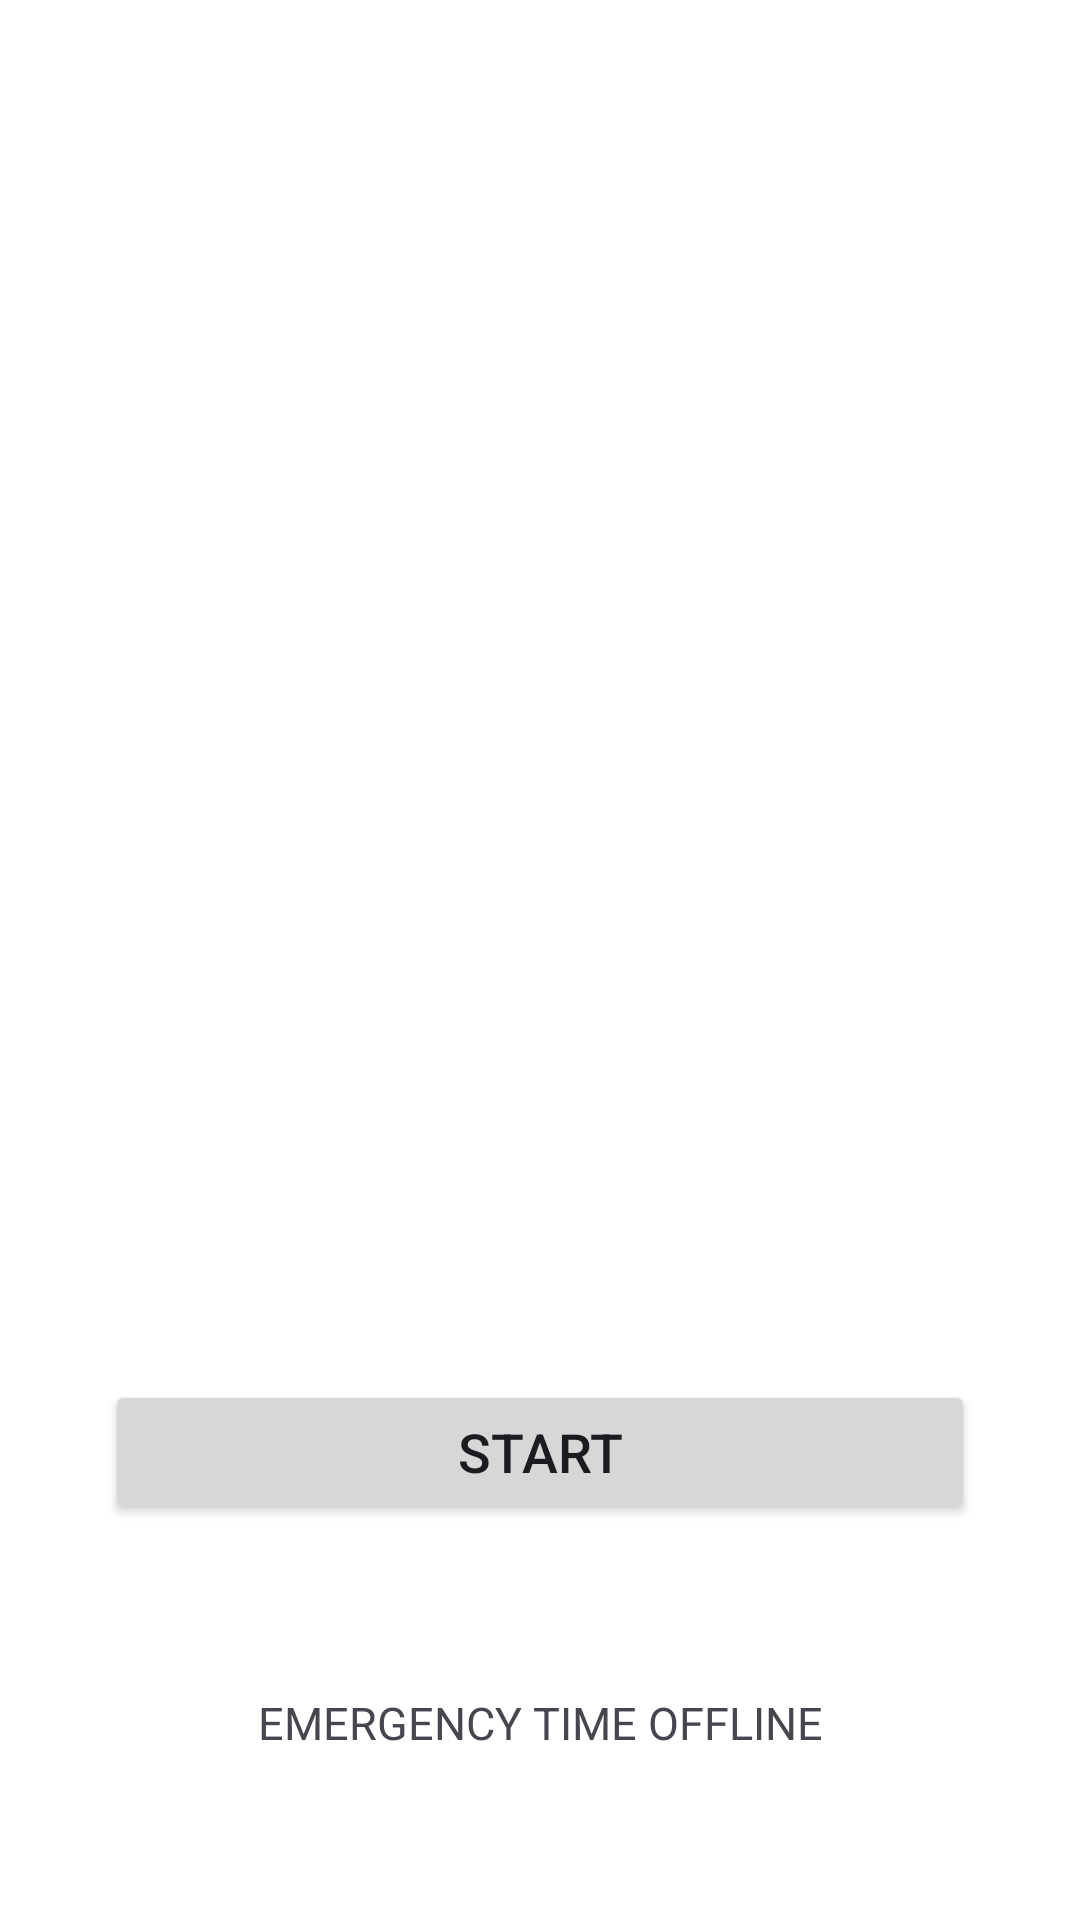

Android layout source for this screen:
<!-- AndroidManifest.xml: application theme Theme.MobileComputingServicesToSupportFloodDisaster -->
<!-- res/layout/activity_main.xml -->
<?xml version="1.0" encoding="utf-8"?>
<androidx.constraintlayout.widget.ConstraintLayout xmlns:android="http://schemas.android.com/apk/res/android"
    xmlns:app="http://schemas.android.com/apk/res-auto"
    xmlns:tools="http://schemas.android.com/tools"
    android:id="@+id/main"
    android:layout_width="match_parent"
    android:layout_height="match_parent"
    tools:context=".MainActivity">

    <ImageView
        android:id="@+id/imageView"
        android:layout_width="match_parent"
        android:layout_height="150dp"
        android:src="@drawable/logo"
        app:layout_constraintBottom_toBottomOf="parent"
        app:layout_constraintEnd_toEndOf="parent"
        app:layout_constraintStart_toStartOf="parent"
        app:layout_constraintTop_toTopOf="parent" />


    <TextView
        android:id="@+id/tvemergency"
        android:layout_width="match_parent"
        android:layout_height="wrap_content"
        android:text="Emergency time offline"
        android:textSize="15sp"
        android:textAllCaps="true"
        android:gravity="center"
        app:layout_constraintBottom_toBottomOf="parent"
        app:layout_constraintEnd_toEndOf="parent"
        app:layout_constraintStart_toStartOf="parent"
        app:layout_constraintTop_toBottomOf="@+id/button" />

    <Button
        android:id="@+id/button"
        android:layout_width="match_parent"
        android:layout_height="wrap_content"
        android:padding="10dp"
        android:layout_marginRight="35dp"
        android:layout_marginLeft="35dp"
        android:text="Start"
        android:textAllCaps="true"
        android:textSize="18sp"
        app:layout_constraintBottom_toBottomOf="parent"
        app:layout_constraintEnd_toEndOf="parent"
        app:layout_constraintHorizontal_bias="0.498"
        app:layout_constraintStart_toStartOf="parent"
        app:layout_constraintTop_toBottomOf="@+id/imageView"
        app:layout_constraintVertical_bias="0.33" />
</androidx.constraintlayout.widget.ConstraintLayout>
<!-- resources referenced by this layout -->
<resources>
  <style name="Theme.MobileComputingServicesToSupportFloodDisaster" parent="Base.Theme.MobileComputingServicesToSupportFloodDisaster">
          <item name="colorPrimary">@color/purple_500</item>
          <item name="colorPrimaryVariant">@color/purple_700</item>
          <item name="colorOnPrimary">@color/white</item>
          <item name="colorSecondary">@color/teal_200</item>
          <item name="colorSecondaryVariant">@color/teal_700</item>
          <item name="colorOnSecondary">@color/black</item>
          <item name="android:statusBarColor">@color/purple_200</item>
          <item name="android:navigationBarColor">@color/purple_200</item>
          <item name="android:windowBackground">@color/white</item>
      </style>
  <style name="Base.Theme.MobileComputingServicesToSupportFloodDisaster" parent="Theme.Material3.DayNight.NoActionBar">
          
          
      </style>
  <color name="purple_500">#17B3FA</color>
  <color name="purple_700">#2196F3</color>
  <color name="white">#FFFFFFFF</color>
  <color name="teal_200">#0AE0FB</color>
  <color name="teal_700">#34CDE0</color>
  <color name="black">#FF000000</color>
  <color name="purple_200">#09A6ED</color>
</resources>
